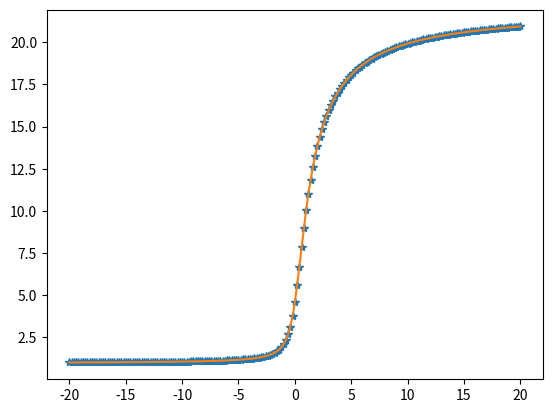

Here is the Python script that generated this plot:
"""
Problem 1
This questions requires us to write a Runga-Kutta order 4 integrator for the
following equation:
dx/dy = y/1-x**2
From x=-20 to x=20, with y(-20)=1
200 steps required. 
"""

import numpy as np
from matplotlib import pyplot as plt

def func(x,y):
  dydx=y/(1+x**2)
  return dydx

#rk4 works
def rk4_step(fun,x,y,h):
  k1=fun(x,y)*h
  k2=h*fun(x+h/2,y+k1/2)
  k3=h*fun(x+h/2,y+k2/2)
  k4=h*fun(x+h,y+k3)
  dy=(k1+2*k2+2*k3+k4)/6 

  return y+dy

y_init=1
x=np.linspace(-20,20,201)
h=np.median(np.diff(x)) # step size 
y=np.zeros(len(x))
y[0]=y_init

for i in range(len(x)-1):
  y[i+1]=rk4_step(func,x[i],y[i],h)

truth=4.57605801504*np.exp(np.arctan(x))
rk4_step(func,x,y,h)

plt.plot(x,y,'*')
plt.plot(x,truth)

print(np.std(truth-y))
